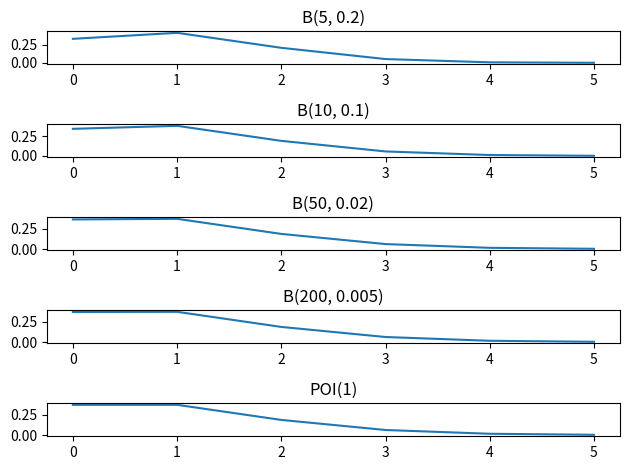

Here is the Python script that generated this plot:
import math
import matplotlib.pyplot as plt

def f_nCx(n, x):
    return math.factorial(n) / (math.factorial(x) * math.factorial(n-x))

def f_Binom(x, n, p):
    return f_nCx(n, x) * math.pow(p, x) * math.pow(1-p, n-x)

def f_POI(x, _lambda=1):
    return math.exp(-_lambda) * math.pow(_lambda, x) / math.factorial(x)


if __name__=='__main__':
    # for i in range(6):
        # print(f_POI(i, 1))
        # print(f_Binom(50, i, 0.02))

    x = 6

    # Visualization
    plt.figure(0)

    plt.subplot(5, 1, 1)
    plt.plot([f_Binom(i, 5, 0.2) for i in range(x)])
    plt.title('B(5, 0.2)')

    plt.subplot(5, 1, 2)
    plt.plot([f_Binom(i, 10, 0.1) for i in range(x)])
    plt.title('B(10, 0.1)')

    plt.subplot(5, 1, 3)
    plt.plot([f_Binom(i, 50, 0.02) for i in range(x)])
    plt.title('B(50, 0.02)')

    plt.subplot(5, 1, 4)
    plt.plot([f_Binom(i, 200, 0.005) for i in range(x)])
    plt.title('B(200, 0.005)')

    plt.subplot(5, 1, 5)
    plt.plot([f_POI(i, 1) for i in range(x)])
    plt.title('POI(1)')

    plt.tight_layout()
    plt.show()
